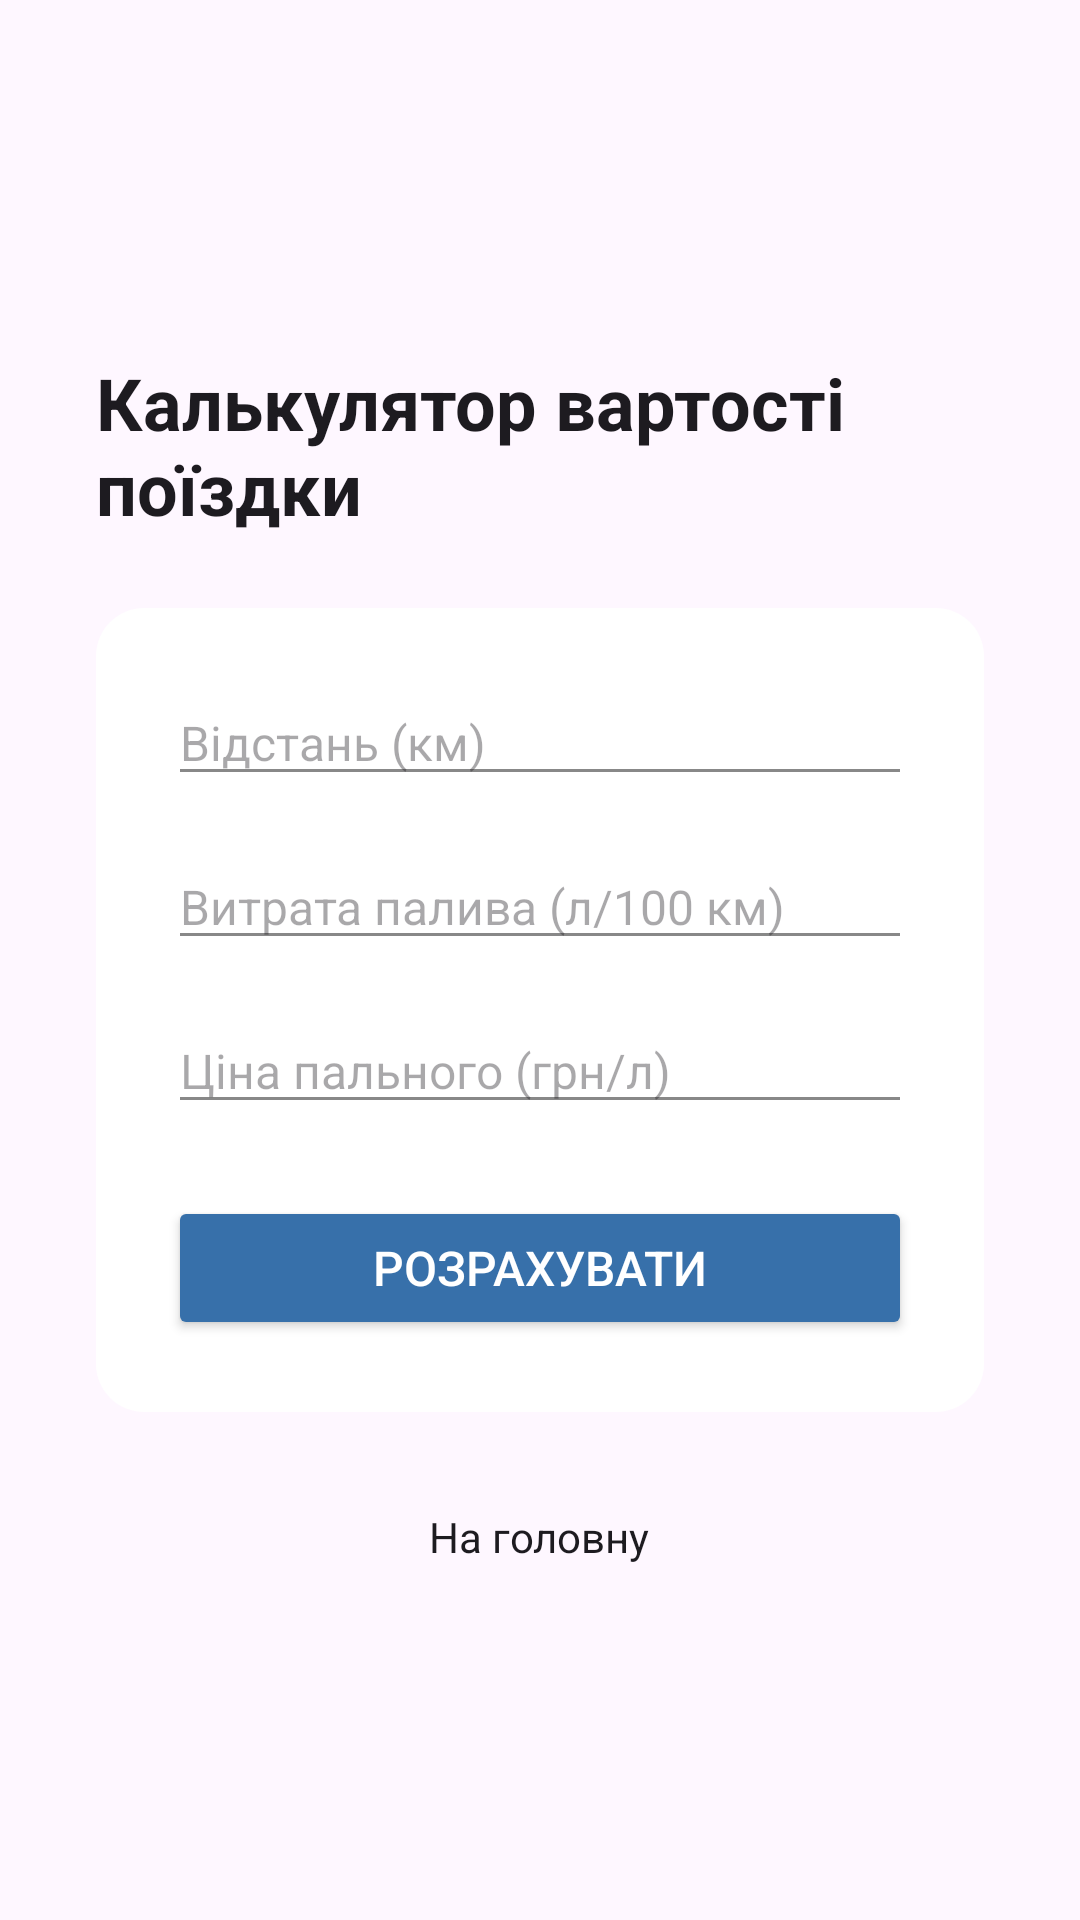

Android layout source for this screen:
<!-- AndroidManifest.xml: application theme Theme.FuelCalculator -->
<!-- res/layout/activity_trip_cost.xml -->
<?xml version="1.0" encoding="utf-8"?>
<ScrollView xmlns:android="http://schemas.android.com/apk/res/android"
    android:layout_width="match_parent"
    android:layout_height="match_parent"
    android:background="?android:colorBackground"
    android:padding="20dp">

    <LinearLayout
        android:layout_width="match_parent"
        android:layout_height="match_parent"
        android:orientation="vertical"
        android:gravity="center"
        android:layout_gravity="center"
        android:padding="12dp">

        <TextView
            android:layout_width="wrap_content"
            android:layout_height="wrap_content"
            android:text="@string/trip_cost_title"
            android:textSize="24sp"
            android:textStyle="bold"
            android:textColor="?android:textColorPrimary"

            android:layout_marginBottom="24dp" />

        <LinearLayout
            android:layout_width="match_parent"
            android:layout_height="wrap_content"
            android:background="@drawable/bg_dialog_rounded"
            android:orientation="vertical"
            android:padding="24dp">

            <EditText
                android:id="@+id/distanceTripInput"
                android:layout_width="match_parent"
                android:layout_height="wrap_content"
                android:hint="@string/trip_distance_hint"
                android:inputType="numberDecimal"
                android:backgroundTint="#888888"
                android:textColor="?android:textColorPrimary"

                android:textSize="16sp"
                android:layout_marginBottom="16dp"/>

            <EditText
                android:id="@+id/fuelConsumptionInput"
                android:layout_width="match_parent"
                android:layout_height="wrap_content"
                android:hint="@string/trip_fuel_consumption_hint"
                android:inputType="numberDecimal"
                android:backgroundTint="#888888"
                android:textColor="?android:textColorPrimary"

                android:textSize="16sp"
                android:layout_marginBottom="16dp"/>

            <EditText
                android:id="@+id/fuelPriceInput"
                android:layout_width="match_parent"
                android:layout_height="wrap_content"
                android:hint="@string/trip_fuel_price_hint"
                android:inputType="numberDecimal"
                android:backgroundTint="#888888"
                android:textColor="?android:textColorPrimary"

                android:textSize="16sp"
                android:layout_marginBottom="24dp"/>

            <Button
                android:id="@+id/calculateTripCostButton"
                android:layout_width="match_parent"
                android:layout_height="wrap_content"
                android:text="@string/trip_calculate_button"
                android:textColor="#ffffff"
                android:backgroundTint="#3770aa"
                android:textSize="16sp" />

            <TextView
                android:id="@+id/tripCostResult"
                android:layout_width="match_parent"
                android:layout_height="wrap_content"
                android:text=""
                android:textSize="18sp"
                android:textColor="?android:textColorPrimary"

                android:layout_marginTop="24dp"
                android:visibility="gone"
                android:gravity="center" />
        </LinearLayout>

        <TextView
            android:id="@+id/backToMainTrip"
            android:layout_width="wrap_content"
            android:layout_height="wrap_content"
            android:text="@string/back_to_main"
            android:textColor="?android:textColorPrimary"
            android:textSize="14sp"
            android:layout_marginTop="32dp"
            android:gravity="center"
            android:layout_gravity="center"
            android:clickable="true"
            android:focusable="true" />
    </LinearLayout>
</ScrollView>
<!-- resources referenced by this layout -->
<resources>
  <!-- drawable bg_dialog_rounded (drawable) -->
  <shape xmlns:android="http://schemas.android.com/apk/res/android">
      <solid android:color="#ffffff"/>
      <corners android:radius="16dp"/>
  </shape>
  <string name="back_to_main">На головну</string>
  <string name="trip_calculate_button">Розрахувати</string>
  <string name="trip_cost_title">Калькулятор вартості поїздки</string>
  <string name="trip_distance_hint">Відстань (км)</string>
  <string name="trip_fuel_consumption_hint">Витрата палива (л/100 км)</string>
  <string name="trip_fuel_price_hint">Ціна пального (грн/л)</string>
  <style name="Theme.FuelCalculator" parent="Base.Theme.FuelCalculator" />
  <style name="Base.Theme.FuelCalculator" parent="Theme.Material3.DayNight.NoActionBar">
          <item name="android:statusBarColor">?android:attr/colorBackground</item>
          <item name="android:windowDrawsSystemBarBackgrounds">true</item>
          <item name="android:windowLightStatusBar">true</item>
          <item name="android:navigationBarColor">@android:color/transparent</item>
      </style>
</resources>
